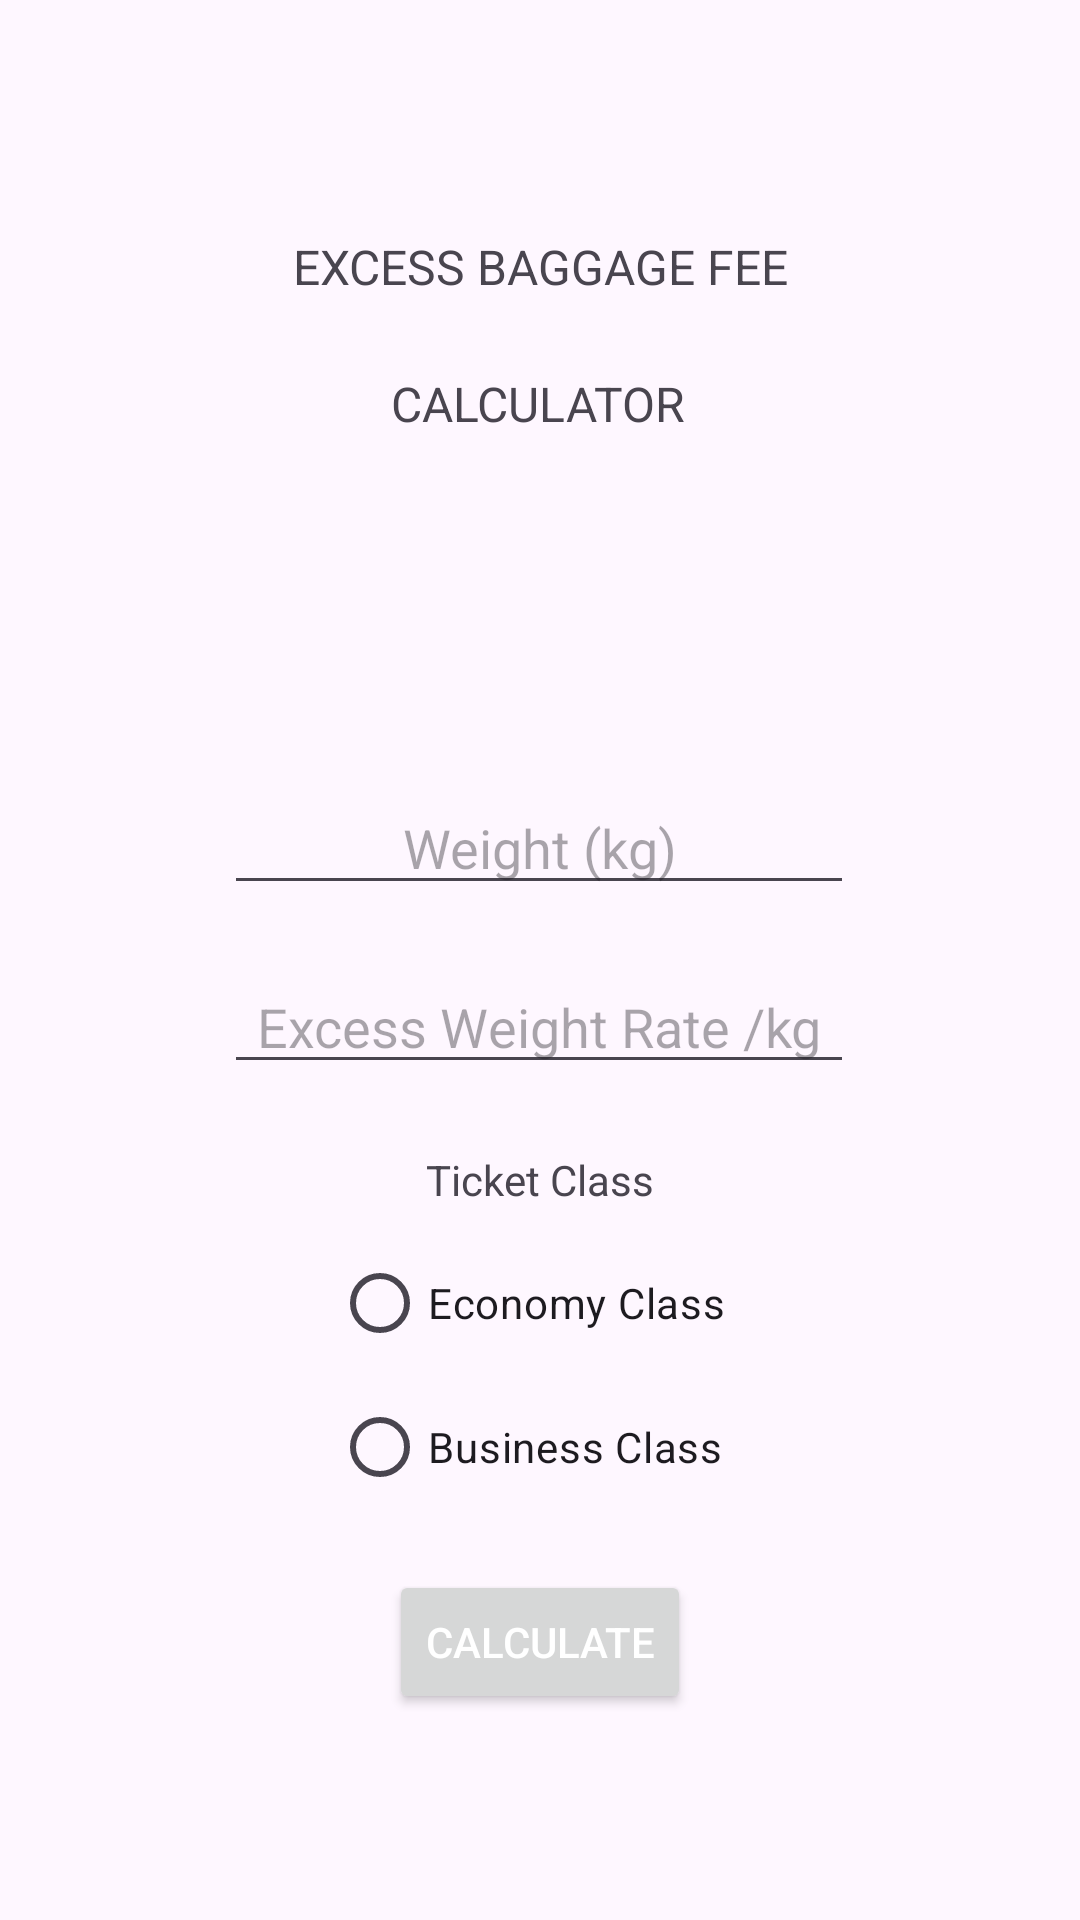

Reconstruct the res/layout file that produces this screen, plus the resources it refers to.
<!-- AndroidManifest.xml: application theme Theme.ExcessBaggageCalculator -->
<!-- res/layout/activity_calculator.xml -->
<?xml version="1.0" encoding="utf-8"?>
<androidx.constraintlayout.widget.ConstraintLayout xmlns:android="http://schemas.android.com/apk/res/android"
    xmlns:app="http://schemas.android.com/apk/res-auto"
    xmlns:tools="http://schemas.android.com/tools"
    android:id="@+id/main"
    android:layout_width="match_parent"
    android:layout_height="match_parent"
    tools:context=".Calculator">

    <TextView
        android:id="@+id/textView2"
        android:layout_width="wrap_content"
        android:layout_height="wrap_content"
        android:text="EXCESS BAGGAGE FEE"
        android:textSize="16sp"
        app:layout_constraintBottom_toBottomOf="parent"
        app:layout_constraintEnd_toEndOf="parent"
        app:layout_constraintStart_toStartOf="parent"
        app:layout_constraintTop_toTopOf="parent"
        app:layout_constraintVertical_bias="0.126" />

    <TextView
        android:id="@+id/tvResult"
        android:layout_width="wrap_content"
        android:layout_height="wrap_content"
        android:text="CALCULATOR"
        android:textSize="16sp"
        app:layout_constraintBottom_toBottomOf="parent"
        app:layout_constraintEnd_toEndOf="parent"
        app:layout_constraintHorizontal_bias="0.498"
        app:layout_constraintStart_toStartOf="parent"
        app:layout_constraintTop_toBottomOf="@+id/textView2"
        app:layout_constraintVertical_bias="0.046" />

    <TextView
        android:id="@+id/tvExcessWeight"
        android:layout_width="wrap_content"
        android:layout_height="wrap_content"
        android:textSize="16sp"
        app:layout_constraintBottom_toBottomOf="parent"
        app:layout_constraintEnd_toEndOf="parent"
        app:layout_constraintHorizontal_bias="0.498"
        app:layout_constraintStart_toStartOf="parent"
        app:layout_constraintTop_toBottomOf="@+id/tvResult"
        app:layout_constraintVertical_bias="0.053" />

    <TextView
        android:id="@+id/tvExcessCharge"
        android:layout_width="wrap_content"
        android:layout_height="wrap_content"
        android:textSize="16sp"
        app:layout_constraintBottom_toBottomOf="parent"
        app:layout_constraintEnd_toEndOf="parent"
        app:layout_constraintHorizontal_bias="0.498"
        app:layout_constraintStart_toStartOf="parent"
        app:layout_constraintTop_toBottomOf="@+id/tvExcessWeight"
        app:layout_constraintVertical_bias="0.056" />

    <EditText
        android:id="@+id/tnWeight"
        android:layout_width="wrap_content"
        android:layout_height="wrap_content"
        android:ems="10"
        android:hint="Weight (kg)"
        android:inputType="numberDecimal"
        android:outlineAmbientShadowColor="@color/black"
        android:outlineSpotShadowColor="@color/myColorAccent"
        android:shadowColor="@color/myColorAccent"
        android:textAlignment="center"
        android:textColor="@color/my_light_primary"
        app:layout_constraintBottom_toBottomOf="parent"
        app:layout_constraintEnd_toEndOf="parent"
        app:layout_constraintHorizontal_bias="0.497"
        app:layout_constraintStart_toStartOf="parent"
        app:layout_constraintTop_toBottomOf="@+id/tvExcessCharge"
        app:layout_constraintVertical_bias="0.063" />

    <EditText
        android:id="@+id/tnRate"
        android:layout_width="wrap_content"
        android:layout_height="wrap_content"
        android:ems="10"
        android:hint="Excess Weight Rate /kg"
        android:inputType="numberDecimal"
        android:outlineAmbientShadowColor="@color/black"
        android:outlineSpotShadowColor="@color/myColorAccent"
        android:shadowColor="@color/myColorAccent"
        android:textAlignment="center"
        android:textColor="@color/my_light_primary"
        app:layout_constraintBottom_toBottomOf="parent"
        app:layout_constraintEnd_toEndOf="parent"
        app:layout_constraintHorizontal_bias="0.497"
        app:layout_constraintStart_toStartOf="parent"
        app:layout_constraintTop_toBottomOf="@+id/tnWeight"
        app:layout_constraintVertical_bias="0.062" />

    <TextView
        android:id="@+id/textView6"
        android:layout_width="wrap_content"
        android:layout_height="wrap_content"
        android:text="Ticket Class"
        app:layout_constraintBottom_toBottomOf="parent"
        app:layout_constraintEnd_toEndOf="parent"
        app:layout_constraintHorizontal_bias="0.5"
        app:layout_constraintStart_toStartOf="parent"
        app:layout_constraintTop_toBottomOf="@+id/tnRate"
        app:layout_constraintVertical_bias="0.086" />

    <RadioGroup
        android:id="@+id/rgClass"
        android:layout_width="139dp"
        android:layout_height="98dp"
        app:layout_constraintBottom_toBottomOf="parent"
        app:layout_constraintEnd_toEndOf="parent"
        app:layout_constraintStart_toStartOf="parent"
        app:layout_constraintTop_toBottomOf="@+id/textView6"
        app:layout_constraintVertical_bias="0.055">

        <RadioButton
            android:id="@+id/rbEconomy"
            android:layout_width="136dp"
            android:layout_height="wrap_content"
            android:text="Economy Class" />

        <RadioButton
            android:id="@+id/rbBusiness"
            android:layout_width="138dp"
            android:layout_height="wrap_content"
            android:text="Business Class" />
    </RadioGroup>

    <Button
        android:id="@+id/btnCalculate"
        android:layout_width="wrap_content"
        android:layout_height="wrap_content"
        android:text="Calculate"
        app:layout_constraintBottom_toBottomOf="parent"
        app:layout_constraintEnd_toEndOf="parent"
        app:layout_constraintHorizontal_bias="0.5"
        app:layout_constraintStart_toStartOf="parent"
        app:layout_constraintTop_toBottomOf="@+id/rgClass"
        app:layout_constraintVertical_bias="0.181" />


</androidx.constraintlayout.widget.ConstraintLayout>
<!-- resources referenced by this layout -->
<resources>
  <color name="black">#FF000000</color>
  <color name="myColorAccent">#F5CDD0</color>
  <color name="my_light_primary">#FF1493</color>
  <style name="Theme.ExcessBaggageCalculator" parent="Base.Theme.ExcessBaggageCalculator" />
  <style name="Base.Theme.ExcessBaggageCalculator" parent="Theme.Material3.DayNight.NoActionBar">
          
          <item name="colorPrimary">@color/my_light_primary</item>
          <item name="colorSecondary">@color/my_light_secondary</item>
          <item name="colorAccent">@color/myColorAccent</item>
          <item name="android:textColorPrimary">@color/white</item>
      </style>
  <color name="my_light_secondary">#E69CBA</color>
  <color name="white">#FFFFFFFF</color>
</resources>
